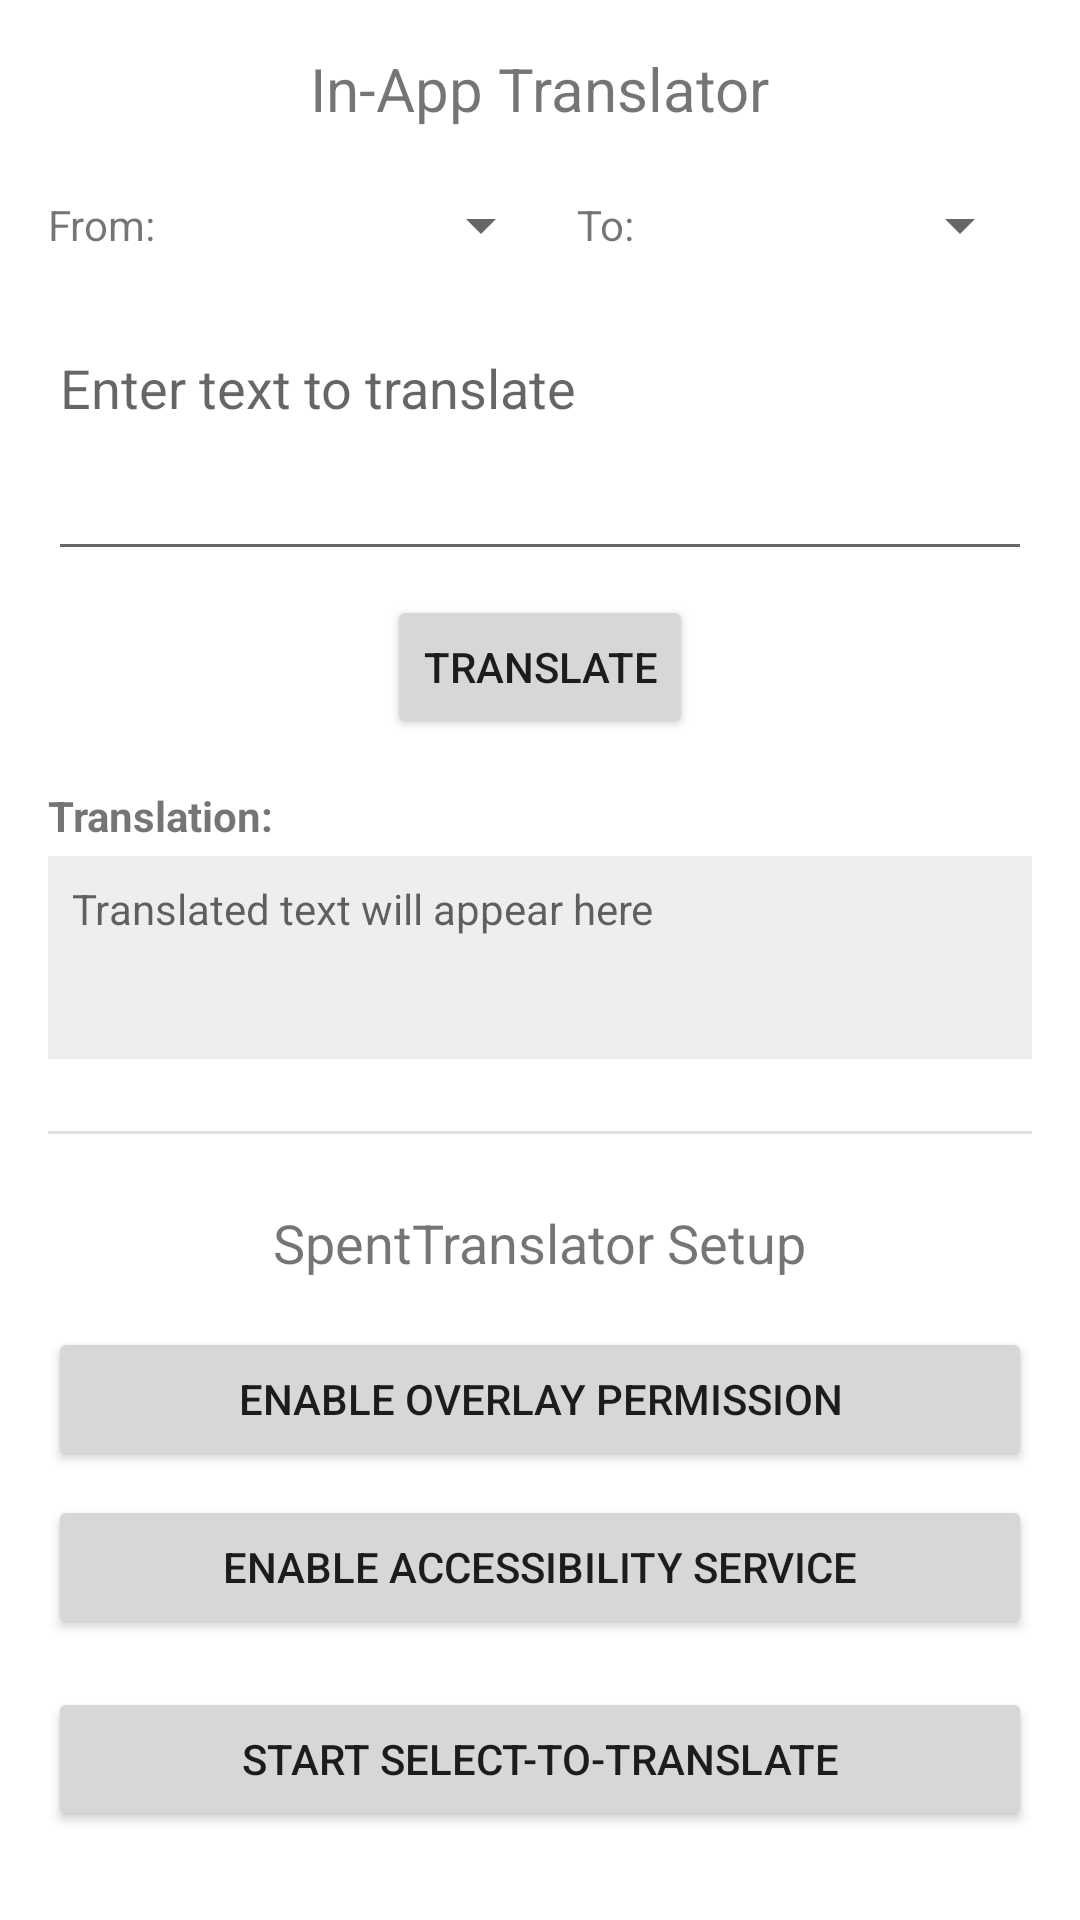

This screen was rendered from an Android layout file. Write that file and the resources it references.
<!-- AndroidManifest.xml: application theme Theme.SpentTranslator -->
<!-- res/layout/activity_main.xml -->
<?xml version="1.0" encoding="utf-8"?>
<LinearLayout xmlns:android="http://schemas.android.com/apk/res/android"
        xmlns:tools="http://schemas.android.com/tools"
        android:layout_width="match_parent"
        android:layout_height="match_parent"
        android:orientation="vertical"
        android:padding="16dp"
        tools:context=".MainActivity">

    <TextView
            android:layout_width="wrap_content"
            android:layout_height="wrap_content"
            android:text="@string/in_app_translator_title"
            android:textSize="20sp"
            android:layout_gravity="center_horizontal"
            android:layout_marginBottom="8dp"/>

    <LinearLayout
            android:layout_width="match_parent"
            android:layout_height="wrap_content"
            android:orientation="horizontal"
            android:gravity="center_vertical"
            android:layout_marginBottom="8dp">
        <TextView
                android:layout_width="wrap_content"
                android:layout_height="wrap_content"
                android:text="@string/language_from"/>
        <Spinner
                android:id="@+id/spinnerSourceLang"
                android:layout_width="0dp"
                android:layout_height="48dp"
                android:layout_weight="1"
                android:layout_marginStart="8dp"
                android:layout_marginEnd="8dp"/>
        <TextView
                android:layout_width="wrap_content"
                android:layout_height="wrap_content"
                android:text="@string/language_to"/>
        <Spinner
                android:id="@+id/spinnerTargetLang"
                android:layout_width="0dp"
                android:layout_height="48dp"
                android:layout_weight="1"
                android:layout_marginStart="8dp"/>
    </LinearLayout>

    <EditText
            android:id="@+id/etSourceText"
            android:layout_width="match_parent"
            android:layout_height="wrap_content"
            android:hint="@string/source_text_hint"
            android:inputType="textMultiLine"
            android:minLines="3"
            android:gravity="top"
            android:layout_marginBottom="8dp"/>

    <Button
            android:id="@+id/btnTranslateInApp"
            android:layout_width="wrap_content"
            android:layout_height="wrap_content"
            android:layout_gravity="center_horizontal"
            android:text="@string/translate_button_text"
            android:layout_marginBottom="16dp"/>

    <TextView
            android:layout_width="wrap_content"
            android:layout_height="wrap_content"
            android:text="@string/translated_text_label"
            android:textStyle="bold"
            android:layout_marginBottom="4dp"/>

    <TextView
            android:id="@+id/tvTargetText"
            android:layout_width="match_parent"
            android:layout_height="wrap_content"
            android:hint="@string/target_text_hint"
            android:minLines="3"
            android:background="#EEEEEE"
            android:padding="8dp"
            android:layout_marginBottom="24dp"/>

    <View
            android:layout_width="match_parent"
            android:layout_height="1dp"
            android:background="?android:attr/listDivider"
            android:layout_marginBottom="24dp"/>

    <TextView
            android:layout_width="wrap_content"
            android:layout_height="wrap_content"
            android:text="SpentTranslator Setup"
            android:textSize="18sp"
            android:layout_gravity="center_horizontal"
            android:layout_marginBottom="16dp"/>

    <Button
            android:id="@+id/btnEnableOverlay"
            android:layout_width="match_parent"
            android:layout_height="wrap_content"
            android:text="@string/enable_overlay_permission"
            android:layout_marginBottom="8dp"/>

    <Button
            android:id="@+id/btnEnableAccessibility"
            android:layout_width="match_parent"
            android:layout_height="wrap_content"
            android:text="@string/enable_accessibility_service"
            android:layout_marginBottom="16dp"/>

    <Button
            android:id="@+id/btnToggleSelectToTranslate"
            android:layout_width="match_parent"
            android:layout_height="wrap_content"
            android:text="@string/start_select_to_translate" />

</LinearLayout>
<!-- resources referenced by this layout -->
<resources>
  <string name="enable_accessibility_service">Enable Accessibility Service</string>
  <string name="enable_overlay_permission">Enable Overlay Permission</string>
  <string name="in_app_translator_title">In-App Translator</string>
  <string name="language_from">From:</string>
  <string name="language_to">To:</string>
  <string name="source_text_hint">Enter text to translate</string>
  <string name="start_select_to_translate">Start Select-to-Translate</string>
  <string name="target_text_hint">Translated text will appear here</string>
  <string name="translate_button_text">Translate</string>
  <string name="translated_text_label">Translation:</string>
  <style name="Theme.SpentTranslator" parent="Theme.MaterialComponents.DayNight.DarkActionBar">
          <item name="colorPrimary">@color/purple_500</item> <item name="colorPrimaryVariant">@color/purple_700</item> <item name="colorOnPrimary">@color/white</item> <item name="colorSecondary">@color/teal_200</item> <item name="colorSecondaryVariant">@color/teal_700</item> <item name="colorOnSecondary">@color/black</item> <item name="android:statusBarColor">?attr/colorPrimaryVariant</item>
      </style>
  <color name="purple_500">#FF6200EE</color>
  <color name="purple_700">#FF3700B3</color>
  <color name="white">#FFFFFFFF</color>
  <color name="teal_200">#FF03DAC5</color>
  <color name="teal_700">#FF018786</color>
  <color name="black">#FF000000</color>
</resources>
